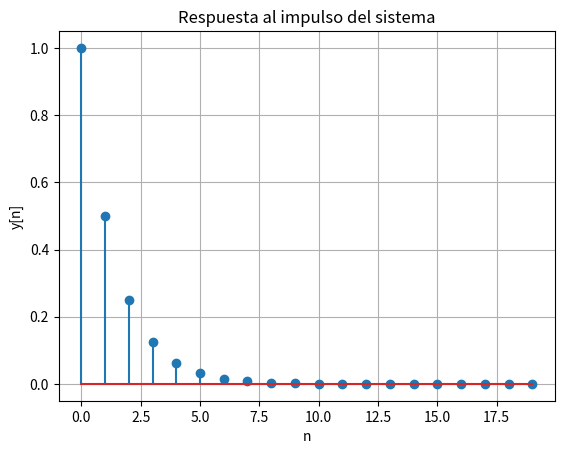

Write the Python code that produced this figure.
import numpy as np
import matplotlib.pyplot as plt
from scipy.signal import lfilter

# Parámetros del sistema
b = [1, 0]  # Coeficientes de la entrada (x[n] + 0*x[n-1])
a = [1, -0.5]  # Coeficientes de la salida (y[n] - 0.5*y[n-1])

# Generar la secuencia de impulsos (delta[n])
n = np.arange(0, 20)  # Tiempo discreto
x = np.zeros_like(n)
x[0] = 1  # Impulso unitario

# Calcular la respuesta al impulso utilizando lfilter
y = lfilter(b, a, x)

# Graficar la respuesta al impulso
plt.stem(n, y)
plt.title("Respuesta al impulso del sistema")
plt.xlabel("n")
plt.ylabel("y[n]")
plt.grid(True)
plt.show()
